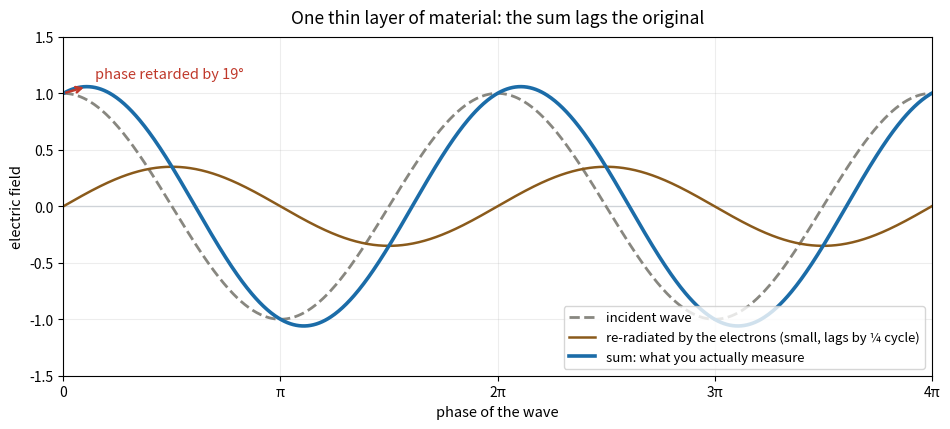

Here is the Python script that generated this plot: (Note: this script raises an exception after producing the figure.)
#!/usr/bin/env python3
"""Why re-radiation retards the phase, without anything travelling below c.

The incident wave drives the electrons. The electrons radiate their own wave at
the same frequency but lagging the driver by a quarter cycle. Adding a lagging
wave of small amplitude to the original gives a resultant of almost the same
shape whose phase is retarded. Accumulate that through successive layers and the
wave appears to advance more slowly, which is all the refractive index is.

Run:  python chain/phase_delay.py  ->  chain/img/phase-delay.png
"""
import pathlib

import matplotlib.pyplot as plt
import numpy as np

th = np.linspace(0, 4 * np.pi, 900)
inc = np.cos(th)
eps = 0.35
rad = eps * np.sin(th)          # same frequency, lagging by a quarter cycle
tot = inc + rad
shift = np.arctan(eps)          # phase retardation of the resultant

fig, ax = plt.subplots(figsize=(9.6, 4.4))
ax.plot(th, inc, lw=2.0, color="#888780", ls="--", label="incident wave")
ax.plot(th, rad, lw=1.8, color="#8a5a1b",
        label="re-radiated by the electrons (small, lags by ¼ cycle)")
ax.plot(th, tot, lw=2.6, color="#1b6ca8", label="sum: what you actually measure")
ax.annotate("", xy=(shift, 1.06), xytext=(0, 1.0),
            arrowprops=dict(arrowstyle="->", color="#c0392b", lw=1.8))
ax.text(shift + 0.12, 1.14, f"phase retarded by {np.degrees(shift):.0f}°",
        color="#c0392b", fontsize=10.5)
ax.axhline(0, color="#d8dee4", lw=1, zorder=0)
ax.set_xlim(0, 4 * np.pi); ax.set_ylim(-1.5, 1.5)
ax.set_xticks([0, np.pi, 2*np.pi, 3*np.pi, 4*np.pi])
ax.set_xticklabels(["0", "π", "2π", "3π", "4π"])
ax.set_xlabel("phase of the wave", fontsize=10.5)
ax.set_ylabel("electric field", fontsize=10.5)
ax.set_title("One thin layer of material: the sum lags the original",
             fontsize=12.5, pad=10)
ax.grid(alpha=.22); ax.legend(fontsize=9.5, loc="lower right")
fig.tight_layout()
out = pathlib.Path(__file__).parent / "img" / "phase-delay.png"
fig.savefig(out, dpi=170, bbox_inches="tight", facecolor="white")
print("wrote", out, "| retardation per layer:", round(np.degrees(shift), 1), "deg")
